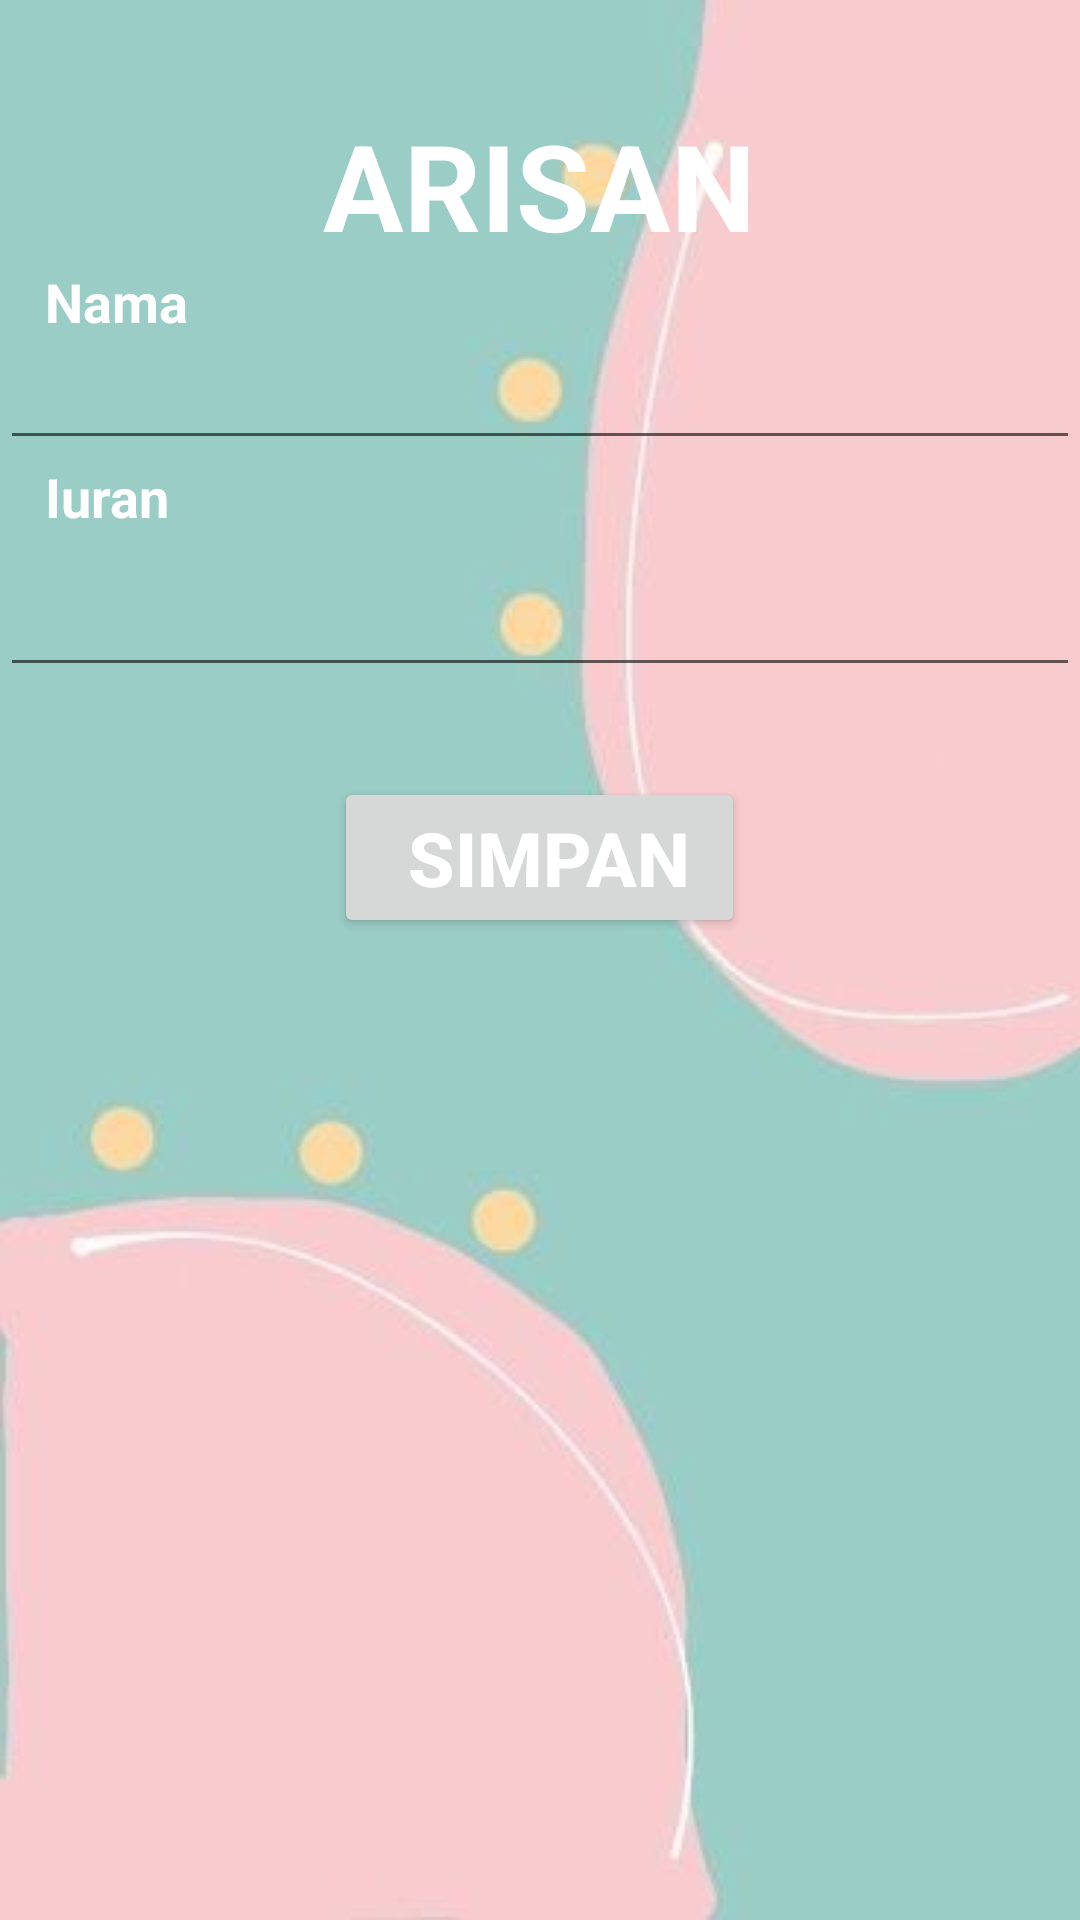

The Android layout XML behind this screen, and the referenced resources:
<!-- AndroidManifest.xml: application theme Theme.FinalArisan -->
<!-- res/layout/activity_create.xml -->
<?xml version="1.0" encoding="utf-8"?>
<RelativeLayout xmlns:android="http://schemas.android.com/apk/res/android"
    xmlns:app="http://schemas.android.com/apk/res-auto"
    xmlns:tools="http://schemas.android.com/tools"
    android:layout_width="match_parent"
    android:layout_height="match_parent"
    android:background="@drawable/pink"
    tools:context=".CreateActivity">

    <TextView
        android:id="@+id/title"
        android:text="ARISAN"
        android:textSize="40sp"
        android:layout_centerHorizontal="true"
        android:textStyle="bold"
        android:layout_marginTop="35dp"
        android:textColor="@color/white"
        android:layout_width="wrap_content"
        android:layout_height="wrap_content"/>

    <TextView
        android:id="@+id/nama"
        android:text="Nama"
        android:textColor="@color/white"
        android:layout_below="@id/title"
        android:layout_marginLeft="15dp"
        android:textSize="18dp"
        android:textStyle="bold"
        android:layout_width="wrap_content"
        android:layout_height="wrap_content"/>

    <EditText
        android:id="@+id/editnama"
        android:layout_width="match_parent"
        android:layout_height="wrap_content"
        android:layout_below="@id/nama"
        android:layout_marginTop="-1dp"
        android:inputType="text" />

    <TextView
        android:id="@+id/iuran"
        android:text="Iuran"
        android:textColor="@color/white"
        android:layout_below="@id/editnama"
        android:layout_marginLeft="15dp"
        android:textSize="18dp"
        android:textStyle="bold"
        android:layout_width="wrap_content"
        android:layout_height="wrap_content"/>

    <EditText
        android:id="@+id/editiuran"
        android:layout_width="match_parent"
        android:layout_height="wrap_content"
        android:layout_below="@id/iuran"
        android:layout_marginTop="10dp"
        android:inputType="text" />

    <Button
        android:id="@+id/btnsimpan"
        android:layout_below="@id/editiuran"
        android:layout_marginTop="30dp"
        android:text="  SIMPAN "
        android:textColor="@color/white"
        android:layout_centerHorizontal="true"
        android:textSize="25sp"
        android:textStyle="bold"
        android:layout_width="wrap_content"
        android:layout_height="wrap_content"/>

</RelativeLayout>
<!-- resources referenced by this layout -->
<resources>
  <!-- drawable pink: jpg bitmap (drawable-v24, 7501 bytes) -->
  <style name="Theme.FinalArisan" parent="Theme.MaterialComponents.DayNight.DarkActionBar">
          
          <item name="colorPrimary">#A78DCC</item>
          <item name="colorPrimaryVariant">@color/purple_700</item>
          <item name="colorOnPrimary">@color/white</item>
          
          <item name="colorSecondary">@color/teal_200</item>
          <item name="colorSecondaryVariant">@color/teal_700</item>
          <item name="colorOnSecondary">@color/black</item>
          
          <item name="android:statusBarColor" tools:targetApi="l">?attr/colorPrimaryVariant</item>
          
      </style>
  <!-- not gathered from this repository: default colours our renderer supplied (Android Studio template values) -->
  <color name="purple_700">#FF3700B3</color>
  <color name="teal_200">#FF03DAC5</color>
  <color name="teal_700">#FF018786</color>
  <color name="black">#FF000000</color>
  <color name="white">#FFFFFFFF</color>
</resources>
